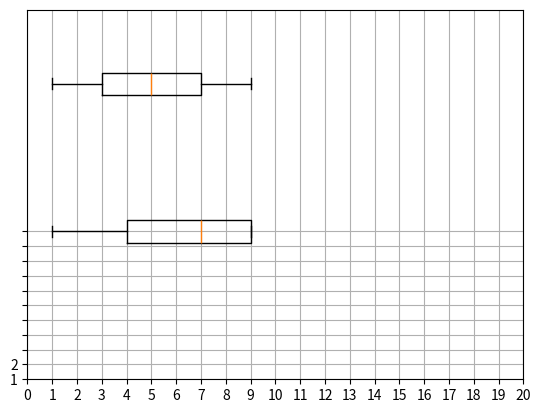

Recreate this plot in Python. (Note: this script raises an exception after producing the figure.)
import matplotlib.pyplot as plt

y2018=[1,2,3,6,6,9,9,9,9,9,9,9,7,8,9,7,8,7,4,1,2,3,6,5,8,9,4,2,8]
y2019=[9,6,3,2,5,8,7,4,1,2,3,6,5,4,7,8,9,9,6,3,1,5,7,8,2,7,8,1,2]
plt.xlim(0,20)
plt.boxplot([y2018,y2019],vert=False)

# Histogram=(hist) =>draw diagrams for data by using arrays by repeat values in list or arrays

data=[10,11,12,13,14,15,16,17,18,19,20,21,22,23,24,25,26,9,7,8,1,5,7,48,15,6]
# to give you range or limits for number on horizental line 0->20
plt.xlim(0,20)
# xticks => to make every plot above number to generate list from 0 to 20
plt.xticks([i for i in range(21)])
plt.yticks([i/10 for i in range(11)])
plt.grid()
# align=> it take 3 values left or right or mid
# rwidth =relative width=> default value it equal to 1
# bins =>to generate list from0 to 21
# cumulative => it take boolean value it use to repeat data and organize it on diagram 
# density=> it take boolean value as 0 and 1 and make date normlization with value percentage
plt.hist([y2018,y2019],color='skyblue',density=True,rwidth=0.5,align='left',bins=[i for i in range(22)],cumulative=True)